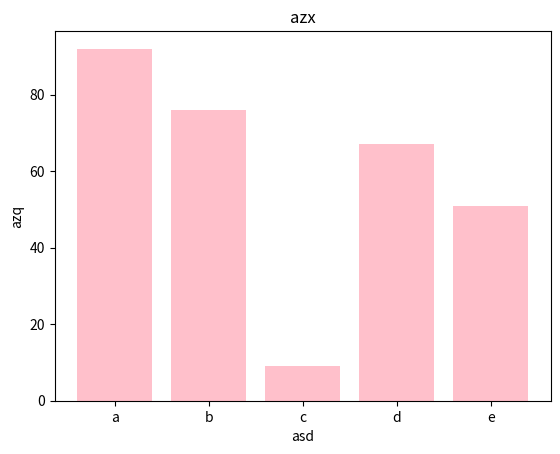

Source code (Python):
import matplotlib.pyplot as plt
import numpy as np
divisions = ["a","b","c","d","e"]
divisions_average_marks = [92,76,9,67,51]
plt.bar(divisions, divisions_average_marks,color='pink')
plt.title("azx")
plt.xlabel("asd")
plt.ylabel("azq")
plt.show()